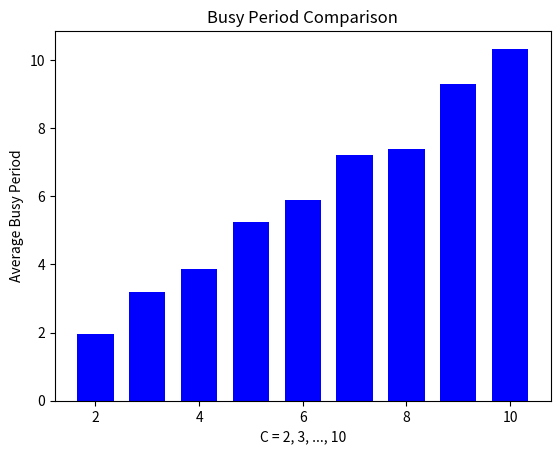

Write Python code to recreate this figure.
# M/M/1
# Entrada dada por um processo Poison
# Servico dada por uma distribuicao exponencial

import matplotlib.pyplot as plt
import numpy as np
import math

# Sets the random number generator seed to 1
np.random.seed()

# This block defines lambda, mu and the Average Busy Period (ABP = E(B_C)) according mathematical analysis of Question 2.1
LAMBDAMM1 = 1
MUMM1 = 2
ABP = (1/MUMM1)/(1-(LAMBDAMM1/MUMM1))

# This function calculates confidence interval
def confidenceInterval(list):
    minCI = np.mean(list) - (1.96 * (np.std(list) / math.sqrt(len(list)) ))
    maxCI = np.mean(list) + (1.96 * (np.std(list) / math.sqrt(len(list)) ))
    return minCI, maxCI

# this function calculates number of busy periods, their average, confidence interval and if expected values are within the interval 
def metricsBusyPeriod(list, c):

    expectedValue = c*ABP       # Expected value C * E(B_C) according to mathematical analysis of Question 2.1 

    ciMin, ciMax = confidenceInterval(list)
    print(f"Number of busy periods of server (samples): {len(list)}")
    print(f"Average Busy Period, C = {c}: {np.mean(list):.4f}")
    print(f"Confidence Interval: [{ciMin:.4f}, {ciMax:.4f}]")

    if(ciMin<=expectedValue<=ciMax):
        print(f"Success. Expected value {expectedValue} within confidence interval.\n")
        return True

    else:
        print(f"Failure. Expected value {expectedValue} NOT within confidence interval.\n")
        return False


# this function realiza a M/M/1 simulation
# This simulator specifically starts with predefined customers and ends when the server empties for the first time
def simulatorMM1(n):
    
    # Initializes the simulation time 
    simultime = 0

    # Variables which armazenate the times of arrival and departure
    tax_arrival = 1         # arrival time (1/lambda, where lambda=1)
    tax_departure = 0.5     # service time (1/mu, where mu=2)

    #print(f"\nBeginning M/M/1 simulator with {n} customers.\n")

    # Starts the main simulation loop, which iterates until the server empties.
    while(1):

        # this block get samples exponentially distributed by the variables tax_arrival or tax_departure
        time_of_arrival = np.random.exponential(tax_arrival)
        time_of_departure = np.random.exponential(tax_departure)

        if (n==0 or time_of_arrival < time_of_departure):
            simultime += time_of_arrival
            #print(f"[{simultime:08.4f}] {'arrival':>10}, {n} => {n + 1}")      # This block prints out a message indicating the arrival,
            n += 1                                                              # updates the number of customers in the system

        else:
            simultime += time_of_departure
            #print(f"[{simultime:08.4f}] {'departure':>10}, {n} => {n - 1}")    # This block prints out a message indicating the departure,
            n -= 1                                                              # updates the number of customers in the system
            if(n==0): break                                                     # end simulation loop

    #print(f"\nSystem empty. End of simulation with {simultime:08.4f} time\n")
    return simultime                                                            # Return Busy Period

# This block defines the range of starting number of customers in the system and number of iterations
MINCUSTOMERS = 2
MAXCUSTOMERS = 10
NUMITERATIONS = 400

#This block defines list of average times and variable of successes
avgBusyPeriods = []
successes = 0

# This block executes the program based on Question 2.1 parameters
for numC in range (MINCUSTOMERS,MAXCUSTOMERS+1):
    temp = []
    for i in range (NUMITERATIONS):
        temp.append(simulatorMM1(numC))
    if(metricsBusyPeriod(temp, numC)): successes += 1
    avgBusyPeriods.append(np.mean(temp))
print(f"Simulation ended with {successes}/{MAXCUSTOMERS-MINCUSTOMERS+1} successes.\n")

#"""
#this block creates a bar graph for comparison of duration of the busy periods
print("Creating Busy Period bar graph...\n")
x = list(range(MINCUSTOMERS,MAXCUSTOMERS+1))
plt.bar(x, avgBusyPeriods, color ='blue',width = 0.7)
plt.xlabel("C = 2, 3, ..., 10")
plt.ylabel("Average Busy Period")
plt.title("Busy Period Comparison")
plt.show()
#"""
